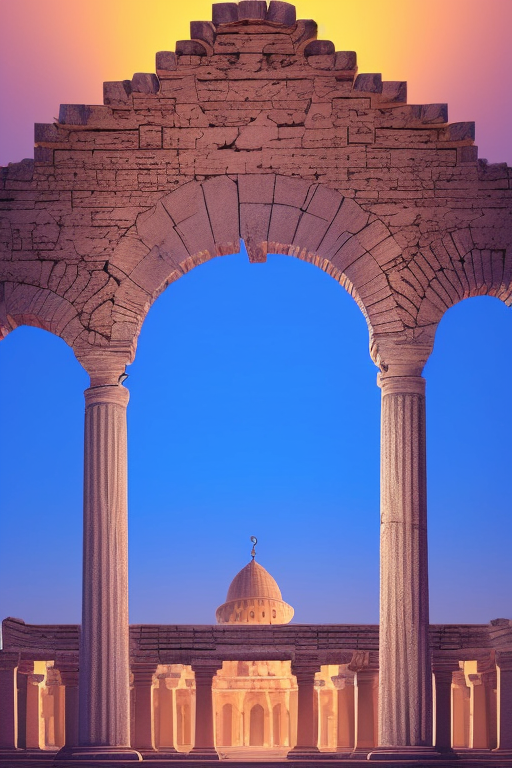
Generation parameters embedded in this image by AUTOMATIC1111 Stable Diffusion web UI or a fork of it (Forge, ...) (PNG 'parameters' text chunk):
texture circular temple with horseshoe arches style mosque of cordoba, colors gradients, ancient greece, ancient rome, dark mode, 360 interior, neon virtual portals top down close-up
Negative prompt: ugly, deformed, noisy, blurry
Steps: 50, Sampler: DPM++ 2M Karras, CFG scale: 6, Seed: 106344343, Size: 512x768, Model hash: cbb4262126, Model: SDWorldLandmarks, Style Selector Enabled: True, Style Selector Randomize: True, Style Selector Style: Dreamscape, Version: v1.6.0